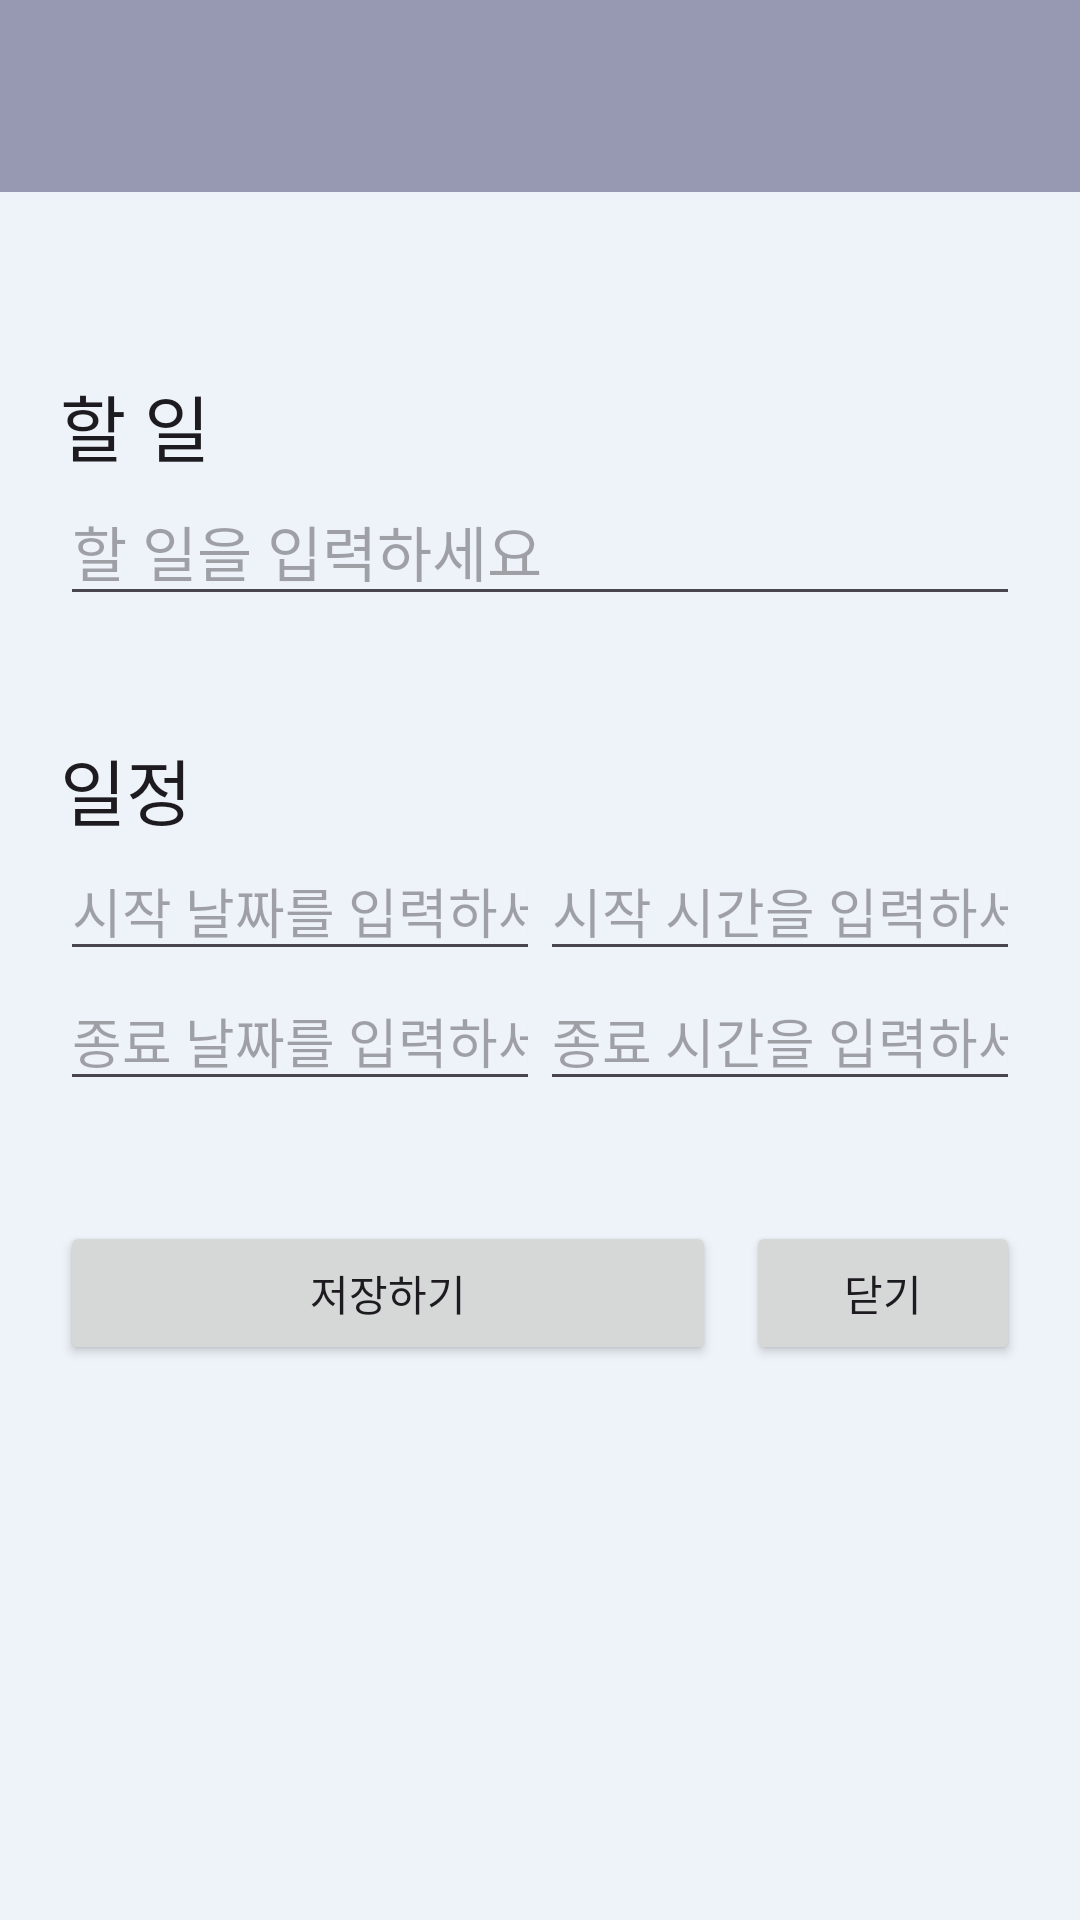

Layout XML and referenced resources for this Android screen:
<!-- AndroidManifest.xml: application theme Theme.Toit -->
<!-- res/layout/activity_toit_add.xml -->
<?xml version="1.0" encoding="utf-8"?>
<LinearLayout xmlns:android="http://schemas.android.com/apk/res/android"
    xmlns:app="http://schemas.android.com/apk/res-auto"
    xmlns:tools="http://schemas.android.com/tools"
    android:layout_width="match_parent"
    android:layout_height="match_parent"
    android:orientation="vertical"
    android:background="#EEF3F9"
    tools:context=".activity.ToitAddActivity">

    <androidx.appcompat.widget.Toolbar
        android:id="@+id/add_toolbar"
        style="@style/CustomToolbar"
        android:layout_width="match_parent"
        android:layout_height="wrap_content"
        android:background="?attr/colorPrimary"
        android:minHeight="?attr/actionBarSize"
        android:theme="?attr/actionBarTheme" />

    <ScrollView
        android:layout_width="match_parent"
        android:layout_height="match_parent">

        <LinearLayout
            android:layout_width="match_parent"
            android:layout_height="wrap_content"
            android:orientation="vertical" >

            <LinearLayout
                android:layout_width="match_parent"
                android:layout_height="wrap_content"
                android:layout_marginTop="40dp"
                android:orientation="vertical"
                android:padding="20dp">

                <TextView
                    android:id="@+id/add_main_task_text"
                    android:layout_width="wrap_content"
                    android:layout_height="wrap_content"
                    android:layout_marginRight="10dp"
                    android:fontFamily="sans-serif"
                    android:text="할 일"
                    android:textAppearance="@style/TextAppearance.AppCompat.Large"
                    android:textSize="24sp" />

                <EditText
                    android:id="@+id/add_main_task_input_text"
                    android:layout_width="match_parent"
                    android:layout_height="wrap_content"
                    android:ems="10"
                    android:hint="할 일을 입력하세요"
                    android:inputType="textPersonName"
                    android:textAppearance="@style/TextAppearance.AppCompat.Large"
                    android:textSize="20sp" />
            </LinearLayout>

            <LinearLayout
                android:layout_width="match_parent"
                android:layout_height="wrap_content"
                android:orientation="vertical"
                android:padding="20dp">

                <TextView
                    android:id="@+id/add_main_schedule_text"
                    android:layout_width="wrap_content"
                    android:layout_height="wrap_content"
                    android:layout_marginRight="10dp"
                    android:fontFamily="sans-serif"
                    android:text="일정"
                    android:textAppearance="@style/TextAppearance.AppCompat.Large"
                    android:textSize="24sp" />

                <LinearLayout
                    android:layout_width="match_parent"
                    android:layout_height="match_parent"
                    android:orientation="horizontal">

                    <EditText
                        android:id="@+id/add_input_date1"
                        android:layout_width="wrap_content"
                        android:layout_height="wrap_content"
                        android:layout_weight="1"
                        android:cursorVisible="false"
                        android:ems="10"
                        android:focusable="false"
                        android:focusableInTouchMode="true"
                        android:hint="시작 날짜를 입력하세요"
                        android:inputType="date"
                        android:textAppearance="@style/TextAppearance.AppCompat.Medium" />

                    <EditText
                        android:id="@+id/add_input_time1"
                        android:layout_width="wrap_content"
                        android:layout_height="wrap_content"
                        android:layout_weight="1"
                        android:cursorVisible="false"
                        android:ems="10"
                        android:focusable="false"
                        android:focusableInTouchMode="true"
                        android:hint="시작 시간을 입력하세요"
                        android:inputType="time"
                        android:textAppearance="@style/TextAppearance.AppCompat.Medium" />
                </LinearLayout>

                <LinearLayout
                    android:layout_width="match_parent"
                    android:layout_height="match_parent"
                    android:layout_weight="2"
                    android:orientation="horizontal">

                    <EditText
                        android:id="@+id/add_input_date2"
                        android:layout_width="wrap_content"
                        android:layout_height="wrap_content"
                        android:layout_weight="1"
                        android:cursorVisible="false"
                        android:ems="10"
                        android:focusable="false"
                        android:focusableInTouchMode="true"
                        android:hint="종료 날짜를 입력하세요"
                        android:inputType="date"
                        android:textAppearance="@style/TextAppearance.AppCompat.Medium" />

                    <EditText
                        android:id="@+id/add_input_time2"
                        android:layout_width="wrap_content"
                        android:layout_height="wrap_content"
                        android:layout_weight="1"
                        android:cursorVisible="false"
                        android:ems="10"
                        android:focusable="false"
                        android:focusableInTouchMode="true"
                        android:hint="종료 시간을 입력하세요"
                        android:inputType="time"
                        android:textAppearance="@style/TextAppearance.AppCompat.Medium" />

                </LinearLayout>

            </LinearLayout>

            <LinearLayout
                android:layout_width="match_parent"
                android:layout_height="wrap_content"
                android:orientation="horizontal"
                android:padding="20dp">

                <Button
                    android:id="@+id/add_save_btn"
                    android:layout_width="match_parent"
                    android:layout_height="wrap_content"
                    android:layout_marginRight="10dp"
                    android:layout_weight="1"
                    android:text="저장하기" />

                <Button
                    android:id="@+id/add_close_btn"
                    android:layout_width="match_parent"
                    android:layout_height="wrap_content"
                    android:layout_weight="2.5"
                    android:text="닫기" />
            </LinearLayout>

            <TextView
                android:id="@+id/add_editdate"
                android:layout_width="match_parent"
                android:layout_height="wrap_content"
                android:padding="10dp"
                android:textAlignment="viewEnd"
                android:textAppearance="@style/TextAppearance.AppCompat.Small"
                android:textSize="10sp" />

        </LinearLayout>
    </ScrollView>

</LinearLayout>
<!-- resources referenced by this layout -->
<resources>
  <style name="CustomToolbar" parent="Theme.MaterialComponents.DayNight.DarkActionBar">
          <item name="android:windowTitleSize">10dp</item>
      </style>
  <style name="Theme.Toit" parent="Base.Theme.Toit" />
  <style name="Base.Theme.Toit" parent="Theme.Material3.DayNight.NoActionBar">
          
           <item name="colorPrimary">@color/purple400</item>
      </style>
  <color name="purple400">#ff9799b3</color>
</resources>
